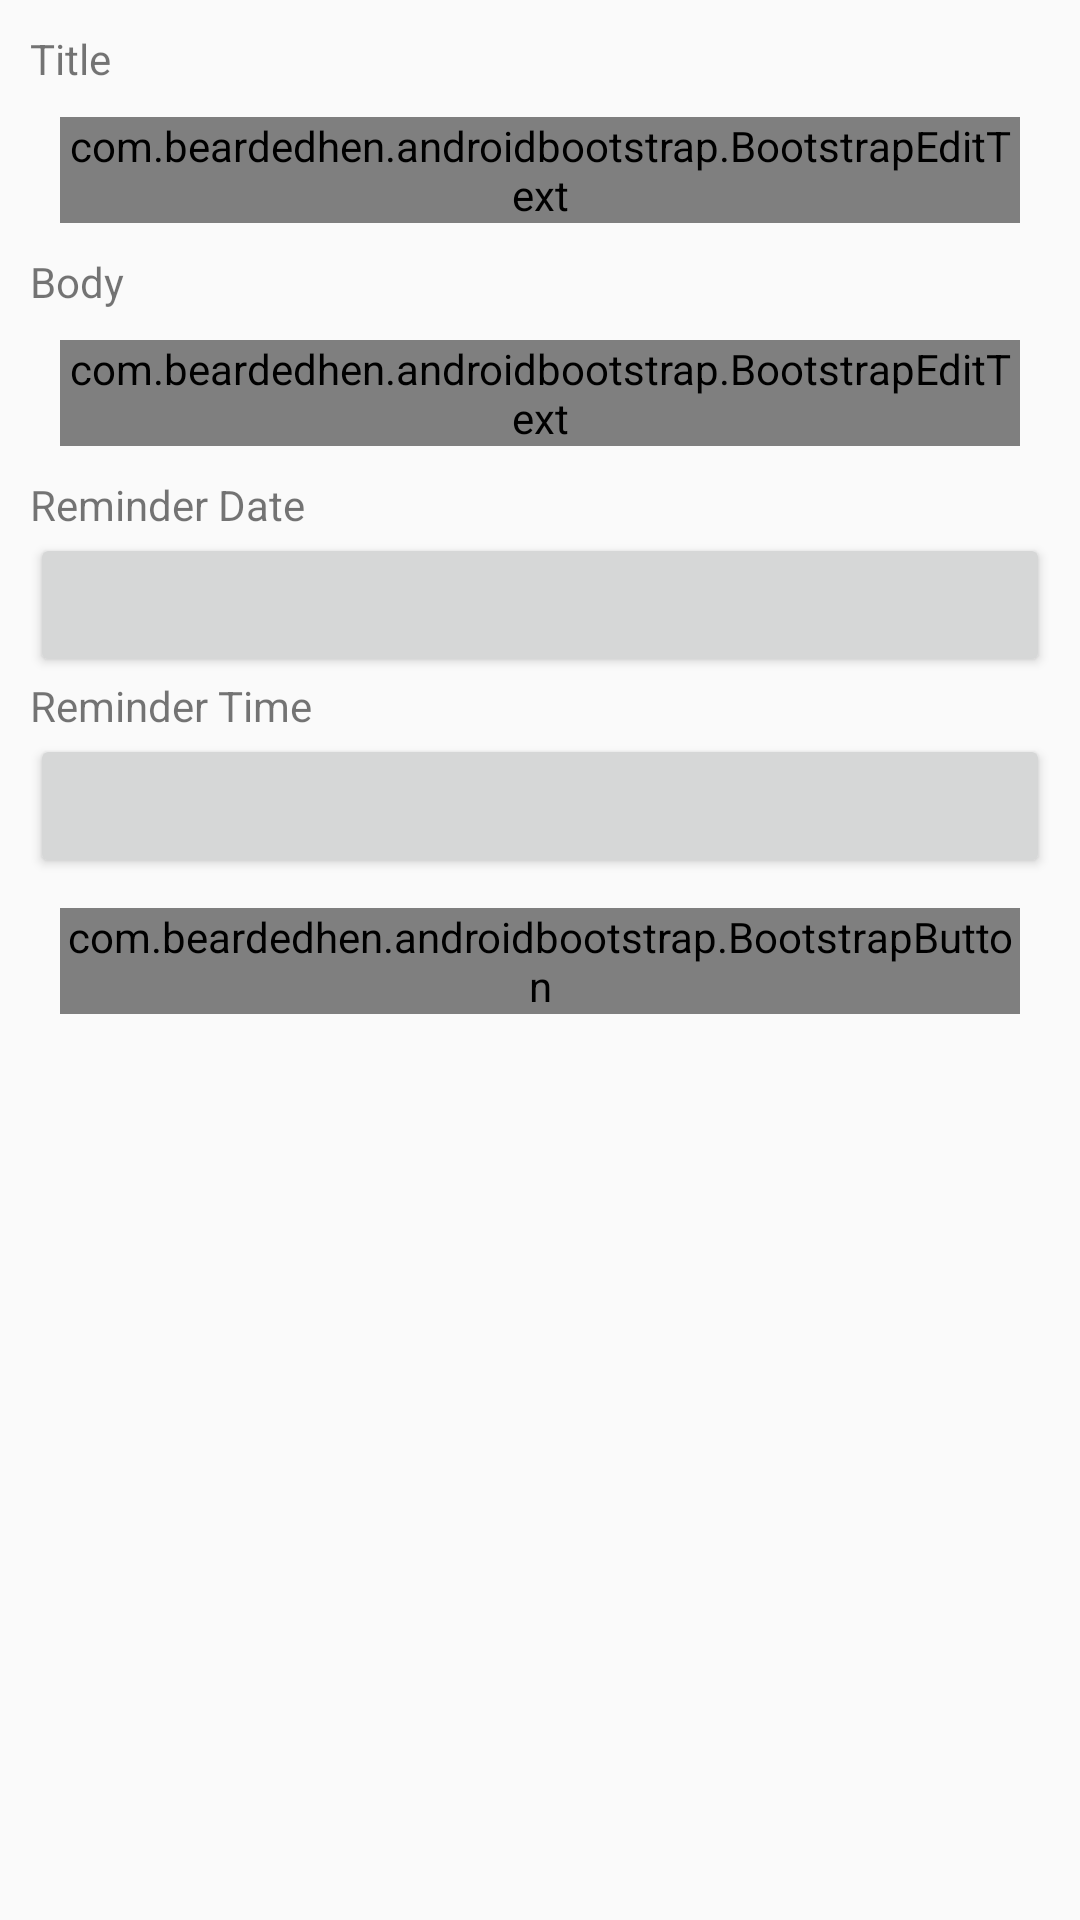

This screen was rendered from an Android layout file. Write that file and the resources it references.
<!-- AndroidManifest.xml: application theme AppTheme -->
<!-- res/layout/reminder_edit.xml -->
<?xml version="1.0" encoding="utf-8"?>
<ScrollView 
	xmlns:android="http://schemas.android.com/apk/res/android"
    xmlns:bootstrapbutton="http://schemas.android.com/apk/res-auto"
    xmlns:fontawesometext="http://schemas.android.com/apk/res-auto"
	android:layout_width="fill_parent"
	android:layout_height="fill_parent"
	android:padding="10dp">

	<LinearLayout	
		android:orientation="vertical" 
		android:layout_width="fill_parent"
		android:layout_height="fill_parent">

		<TextView android:layout_width="wrap_content"
			android:layout_height="wrap_content"
			android:text="@string/title" />

		
		  
			
			

        <com.beardedhen.androidbootstrap.BootstrapEditText
                android:id="@+id/title"
                android:layout_width="fill_parent"
                android:layout_height="wrap_content"
                android:layout_margin="10dp"
                android:hint=""
                bootstrapbutton:be_roundedCorners="true"
                android:gravity="left"
                bootstrapbutton:be_state="primary"
                />

		<TextView android:layout_width="fill_parent"
			android:layout_height="wrap_content" 
			android:text="@string/body" />

		
			
			
			
			

        <com.beardedhen.androidbootstrap.BootstrapEditText
                android:id="@+id/body"
                android:layout_width="fill_parent"
                android:layout_height="wrap_content"
                android:layout_margin="10dp"
                android:lines="5"
                android:hint=""
                bootstrapbutton:be_roundedCorners="true"
                android:gravity="top"
                bootstrapbutton:be_state="primary"
                />

		<TextView android:layout_width="fill_parent"
			android:layout_height="wrap_content" 
			android:text="@string/date" />

		<Button
			android:id="@+id/reminder_date"
			android:layout_height="wrap_content"
			android:layout_width="fill_parent"
			/>

		<TextView android:layout_width="fill_parent"
			android:layout_height="wrap_content" 
			android:text="@string/time" />

		<Button
			android:id="@+id/reminder_time"
			android:layout_height="wrap_content"
			android:layout_width="fill_parent"
			/>

		
		  
			
			
        <com.beardedhen.androidbootstrap.BootstrapButton
                android:id="@+id/confirm"
                android:layout_width="fill_parent"
                android:layout_height="wrap_content"
                android:layout_margin="10dp"
                android:text="@string/confirm"
                android:textSize="16sp"
                bootstrapbutton:bb_icon_left="fa-check"
                bootstrapbutton:bb_type="success"
                />
	</LinearLayout>
</ScrollView>
<!-- resources referenced by this layout -->
<resources>
  <string name="body">Body</string>
  <string name="confirm">Confirm</string>
  <string name="date">Reminder Date</string>
  <string name="time">Reminder Time</string>
  <string name="title">Title</string>
  <style name="AppTheme" parent="Theme.AppCompat.Light.DarkActionBar">
          
  
  
          <item name="android:actionBarStyle">@style/MyActionBar</item>
  
          
          <item name="actionBarStyle">@style/MyActionBar</item>
  
          <item name="colorAccent">@color/blue500</item>
  
      </style>
  <style name="MyActionBar" parent="@style/Widget.AppCompat.Light.ActionBar.Solid.Inverse">
              <item name="android:background">@color/blue500</item>
  
              
              <item name="background">@color/blue500</item>
          </style>
  <color name="blue500">#2196F3</color>
</resources>
